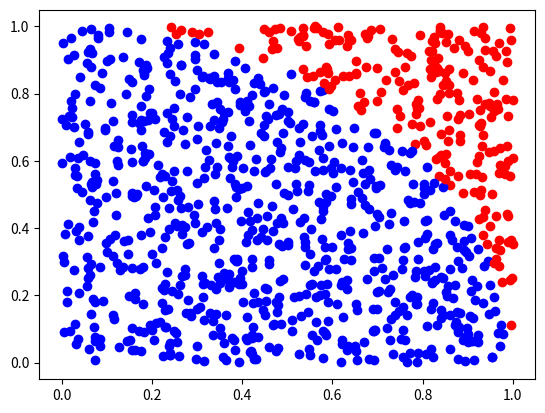

Write the Python code that produced this figure.
import matplotlib.pyplot as plt
import random

def estimate_pi(n):
    point_circle = 0
    point_total = 0

    for _ in range(n):
        x = random.uniform(0, 1)
        y = random.uniform(0, 1)
        distance = x**2 + y**2
        if distance <= 1:
            point_circle += 1
            plt.plot(x, y, 'bo')
        else:
            plt.plot(x, y, 'ro')
        point_total += 1
    plt.show()

    pi = 4 * point_circle / point_total
    print(pi)

estimate_pi(1000)